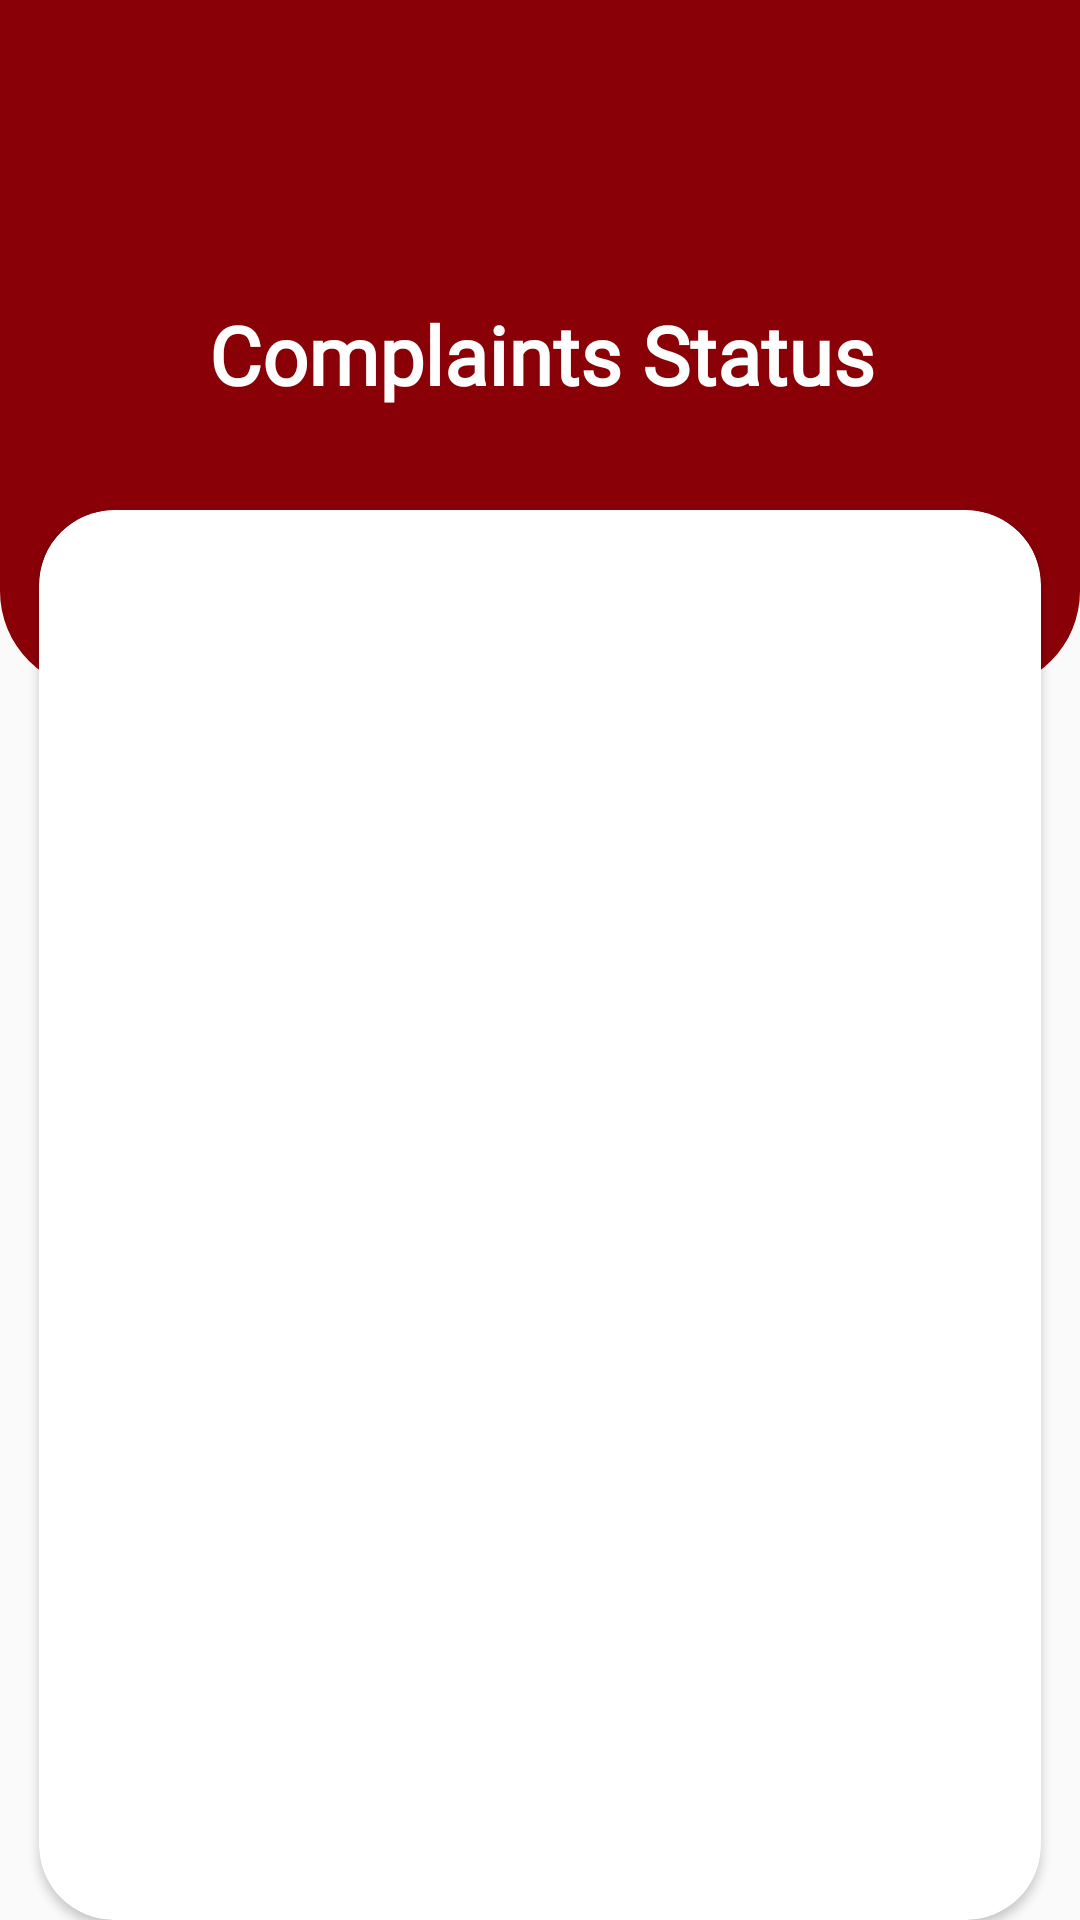

Write the Android layout XML for this screen, with the resource values it uses.
<!-- AndroidManifest.xml: application theme Theme.HomeManaging -->
<!-- res/layout/activity_complaint_status.xml -->
<?xml version="1.0" encoding="utf-8"?>
<RelativeLayout xmlns:android="http://schemas.android.com/apk/res/android"
    xmlns:app="http://schemas.android.com/apk/res-auto"
    xmlns:tools="http://schemas.android.com/tools"
    android:layout_width="match_parent"
    android:layout_height="match_parent"
    tools:context=".ComplaintStatusActivity">

    <LinearLayout
        android:layout_width="match_parent"
        android:layout_height="match_parent"
        android:orientation="vertical"
        >

        <ScrollView
            android:layout_width="match_parent"
            android:layout_height="match_parent"
            android:fillViewport="true">

            <RelativeLayout
                android:layout_width="match_parent"
                android:layout_height="match_parent">

                <RelativeLayout
                    android:id="@+id/_profile_update_relative_one"
                    android:layout_width="match_parent"
                    android:layout_height="230dp"
                    android:background="@drawable/header_file">

                    <ImageView
                        android:id="@+id/Complaint_Status_BackButton"
                        android:layout_width="56.881713867188dp"
                        android:layout_height="45.303344726562dp"
                        android:layout_marginStart="18dp"
                        android:layout_marginTop="45dp"
                        android:background="@drawable/arrow_back" />

                    <TextView
                        android:id="@+id/_contacts_text"
                        android:layout_width="wrap_content"
                        android:layout_height="wrap_content"
                        android:layout_alignParentStart="true"
                        android:layout_alignParentTop="true"
                        android:layout_alignParentEnd="true"
                        android:layout_marginTop="100dp"
                        android:layout_marginEnd="-2dp"
                        android:fontFamily="@font/montserrat_medium"
                        android:gravity="center"
                        android:text="Complaints Status"
                        android:textColor="@color/light_white"
                        android:textSize="27sp"
                        android:textStyle="bold" />
                </RelativeLayout>

                <androidx.cardview.widget.CardView
                    android:id="@+id/_card_view_contact_us"
                    android:layout_width="356dp"
                    android:layout_height="match_parent"
                    android:layout_alignParentStart="true"
                    android:layout_alignParentEnd="true"
                    android:layout_marginStart="13dp"
                    android:layout_marginTop="170dp"
                    android:layout_marginEnd="13dp"
                    app:cardCornerRadius="25dp">

                    <RelativeLayout
                        android:id="@+id/History_one_relative"
                        android:layout_width="wrap_content"
                        android:layout_below="@id/xyx"
                        android:layout_height="match_parent"
                        android:layout_marginTop="1dp">

                        <androidx.recyclerview.widget.RecyclerView
                            android:id="@+id/Complaint_Status_Recycler"
                            android:layout_width="match_parent"
                            android:layout_height="match_parent"
                            android:layout_marginTop="10dp"
                            android:layout_marginStart="15dp"
                            android:layout_marginEnd="15dp"
                            android:orientation="vertical"
                            />

                    </RelativeLayout>

                </androidx.cardview.widget.CardView>

            </RelativeLayout>

        </ScrollView>
    </LinearLayout>


</RelativeLayout>
<!-- resources referenced by this layout -->
<resources>
  <color name="light_white">#FFFFFF</color>
  <!-- drawable header_file (drawable) -->
  <?xml version="1.0" encoding="utf-8"?>
  <shape xmlns:android="http://schemas.android.com/apk/res/android">
  
      <corners
          android:topLeftRadius="0dp"
          android:topRightRadius="0dp"
          android:bottomLeftRadius="33dp"
          android:bottomRightRadius="33dp"
          />
      <solid android:color="@color/new_red"/>
  
      <padding
          android:left="0dp"
          android:top="0dp"
          android:right="0dp"
          android:bottom="0dp"
          />
  
      <size
          android:width="375dp"
          android:height="110dp"
          />
  
  </shape>
  <style name="Theme.HomeManaging" parent="Theme.AppCompat.Light.NoActionBar">
          
          <item name="colorPrimary">@color/purple_500</item>
          <item name="colorPrimaryVariant">@color/new_red</item>
          <item name="colorOnPrimary">@color/white</item>
          
          <item name="colorSecondary">@color/teal_200</item>
          <item name="colorSecondaryVariant">@color/black</item>
          <item name="colorOnSecondary">@color/black</item>
          
          <item name="android:statusBarColor" tools:targetApi="l">?attr/colorPrimaryVariant</item>
          
  
  
      </style>
  <color name="new_red">#8A0007</color>
  <color name="purple_500">#FF6200EE</color>
  <color name="white">#FFFFFFFF</color>
  <color name="teal_200">#FF03DAC5</color>
  <color name="black">#FF000000</color>
</resources>
